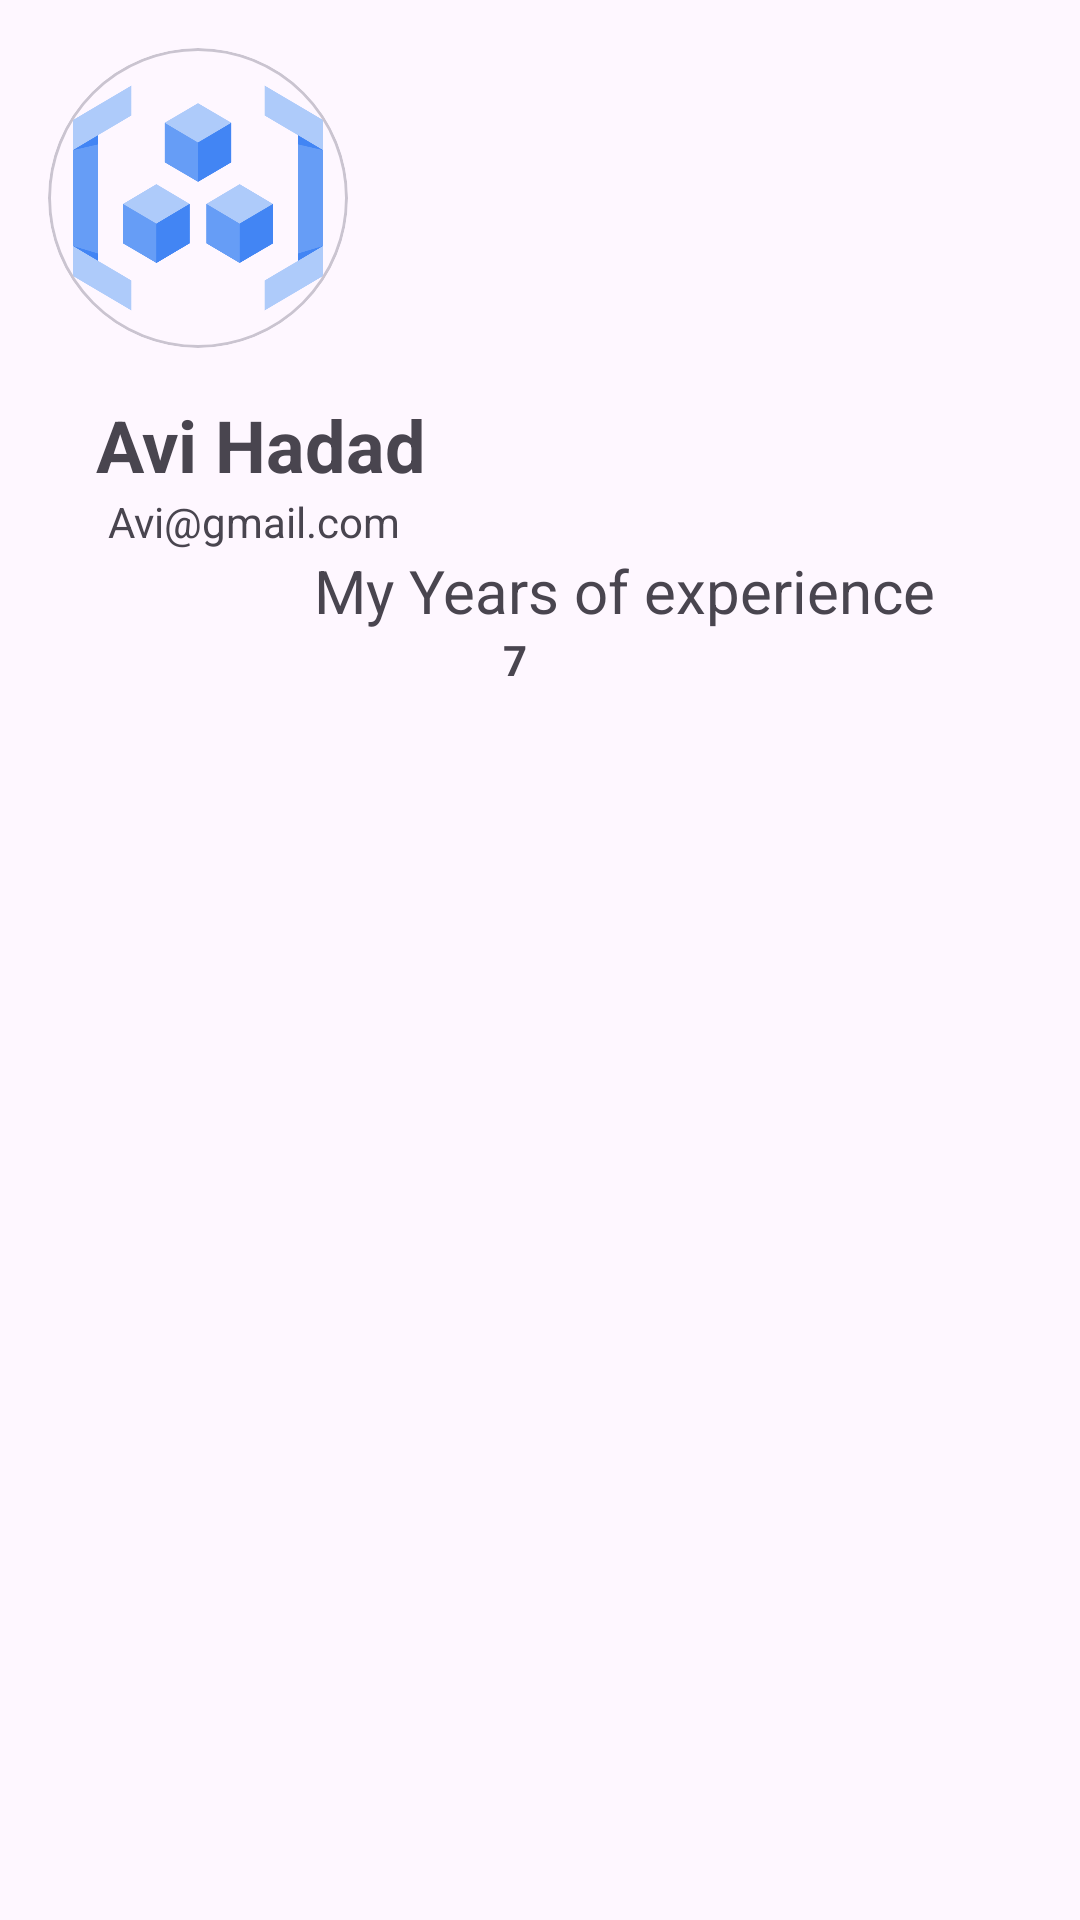

Here is an Android app screen rendered from its layout file. Give the layout XML and the strings, colors and styles it references.
<!-- AndroidManifest.xml: application theme Theme.AndroidProject -->
<!-- res/layout/fragment_profile.xml -->
<?xml version="1.0" encoding="utf-8"?>
<androidx.constraintlayout.widget.ConstraintLayout xmlns:android="http://schemas.android.com/apk/res/android"
    xmlns:app="http://schemas.android.com/apk/res-auto"
    xmlns:tools="http://schemas.android.com/tools"
    android:layout_width="match_parent"
    android:layout_height="match_parent">


    <include
        android:id="@+id/profileSettingsLayout"
        layout="@layout/profile_settings_layout" />

    <androidx.recyclerview.widget.RecyclerView
        android:id="@+id/rvMyPosts"
        android:layout_width="match_parent"
        android:layout_height="0dp"
        app:layoutManager="androidx.recyclerview.widget.LinearLayoutManager"
        app:layout_constraintBottom_toTopOf="@id/controlsLayout"
        app:layout_constraintTop_toBottomOf="@id/profileSettingsLayout"
        tools:listitem="@layout/library_post_item" />

    <LinearLayout
        android:id="@+id/controlsLayout"
        android:layout_width="match_parent"
        android:layout_height="0dp"
        android:gravity="center|start"
        android:orientation="horizontal"
        app:layout_constraintBottom_toBottomOf="parent"
        app:layout_constraintEnd_toEndOf="parent"
        app:layout_constraintStart_toStartOf="parent">

    </LinearLayout>

</androidx.constraintlayout.widget.ConstraintLayout>
<!-- res/layout/profile_settings_layout.xml (included above) -->
<?xml version="1.0" encoding="utf-8"?>
<LinearLayout xmlns:android="http://schemas.android.com/apk/res/android"
    xmlns:app="http://schemas.android.com/apk/res-auto"
    android:layout_width="match_parent"
    android:layout_height="wrap_content"
    android:orientation="vertical"
    android:padding="16dp">


    <LinearLayout
        android:layout_width="match_parent"
        android:layout_height="wrap_content"
        android:orientation="vertical">

        <com.google.android.material.card.MaterialCardView
            android:layout_width="wrap_content"
            android:layout_height="wrap_content"
            app:cardCornerRadius="500dp">

            <ImageView
                android:id="@+id/ivProfile"
                android:layout_width="100dp"
                android:layout_height="100dp"
                android:scaleType="centerCrop"
                android:src="@drawable/regis" />
        </com.google.android.material.card.MaterialCardView>

        <TextView
            android:id="@+id/tvProfileFullName"
            android:layout_width="match_parent"
            android:layout_height="wrap_content"

            android:paddingHorizontal="16dp"
            android:paddingTop="16dp"
            android:text="Avi Hadad"
            android:textSize="24sp"
            android:textStyle="bold" />

        <TextView
            android:id="@+id/tvProfileEmail"
            android:layout_width="match_parent"
            android:layout_height="wrap_content"
            android:paddingHorizontal="20dp"
            android:text="Avi@gmail.com"
            android:textSize="14sp" />

        <TextView
            android:layout_width="wrap_content"
            android:layout_height="wrap_content"
            android:layout_gravity="end"
            android:textSize="20sp"
            android:paddingHorizontal="32dp"
            android:text="My Years of experience" />

        <TextView
            android:id="@+id/tvProfileYearsExperience"
            android:layout_width="wrap_content"
            android:layout_height="wrap_content"
            android:layout_gravity="end"
            android:hint="Enter years of experience"
            android:inputType="number"
            android:paddingHorizontal="16dp"
            android:text="7"
            android:textSize="14sp"
            android:textStyle="bold" />

    </LinearLayout>

    <ImageView
        android:id="@+id/ivProfileEdit"
        android:layout_width="30dp"
        android:layout_height="30dp"
        android:layout_gravity="end"
        android:layout_margin="16dp"
        android:src="@drawable/baseline_edit_24" />
</LinearLayout>
<!-- resources referenced by this layout -->
<resources>
  <!-- drawable regis: png bitmap (drawable, 22878 bytes) -->
  <style name="Theme.AndroidProject" parent="Base.Theme.AndroidProject" />
  <style name="Base.Theme.AndroidProject" parent="Theme.Material3.DayNight.NoActionBar">
          
           <item name="colorPrimary">@color/primary</item>
      </style>
  <color name="primary">#659DF5</color>
</resources>
